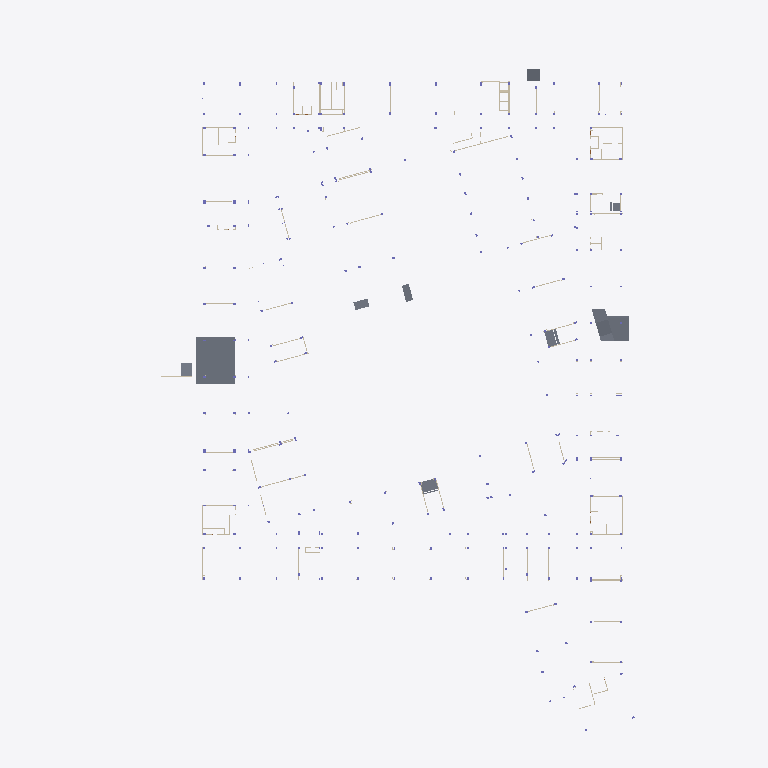
Plan cut of the same IFC building model at storey '标高 1' (level 0.00 m, cut at 1.40 m), seen from above with north up, elements coloured by IFC class: 13 slabs (grey), 7 walls (beige). Cut surfaces are drawn darker.
Extent 144.9 m × 186.8 m × 13.1 m (x, y, z). Storeys (2): 2#实验楼-首层 at -6.00 m; 标高 1 at 0.00 m. Elements (1164): 484 IfcWallStandardCase, 369 IfcColumn, 271 IfcSlab, 33 IfcDoor, 7 IfcWindow.

HEADER;
FILE_DESCRIPTION(('ViewDefinition [CoordinationView_V2.0]'),'2;1');
FILE_NAME('项目编号','2025-12-09T20:13:45',(''),(''),'The EXPRESS Data Manager Version 5.02.0100.07 : ','20190327_2315(x64) - Exporter 20.0.0.377 - 备用 UI','');
FILE_SCHEMA(('IFC2X3'));
ENDSEC;
DATA;
#105=IFCPROJECT('3gtEqkRFX64vIq2ssgLJi3',#41,'项目编号',$,$,'项目名称','项目状态',(#97),#92);
#56892=IFCSITE('3gtEqkRFX64vIq2ssgLJi1',#41,'Default',$,$,#56889,$,$,.ELEMENT.,(39,55,0,114440),(116,25,59,866333),0.0,$,$);
#115=IFCBUILDING('3gtEqkRFX64vIq2ssgLJi2',#41,'',$,$,#32,$,'',.ELEMENT.,$,$,$);
#126=IFCBUILDINGSTOREY('3gtEqkRFX64vIq2srLhik1',#41,'2#实验楼-首层',$,'标高:上标头',#124,$,'2#实验楼-首层',.ELEMENT.,-6000.0);
#166=IFCBUILDINGSTOREY('3gtEqkRFX64vIq2srLgiMG',#41,'标高 1',$,'标高:正负零标高',#165,$,'标高 1',.ELEMENT.,0.0);
#26151=IFCSLAB('2ppuAsp$HDsP$bJhhaM$wi',#41,'楼板:现浇混凝土楼板_WB-120【斜板】-C30:286841',$,'楼板:现浇混凝土楼板_WB-120【斜板】-C30',#26109,#26149,'286841',.FLOOR.);
#28515=IFCSLAB('2ppuAsp$HDsP$bJhhaM$yE',#41,'楼板:现浇混凝土楼板_WB-120【斜板】-C30:287195',$,'楼板:现浇混凝土楼板_WB-120【斜板】-C30',#28464,#28513,'287195',.FLOOR.);
#31548=IFCSLAB('2ppuAsp$HDsP$bJhhaM$ri',#41,'楼板:现浇混凝土楼板_不计量PTB-120-C30:287673',$,'楼板:现浇混凝土楼板_不计量PTB-120-C30',#31499,#31546,'287673',.FLOOR.);
#33082=IFCSLAB('2ppuAsp$HDsP$bJhhaM$eU',#41,'楼板:现浇混凝土楼板_不计量PTB-120-C30:287947',$,'楼板:现浇混凝土楼板_不计量PTB-120-C30',#33057,#33080,'287947',.FLOOR.);
#37825=IFCSLAB('2ppuAsp$HDsP$bJhhaM$RN',#41,'楼板:现浇混凝土楼板_不计量TB-120-C30:288770',$,'楼板:现浇混凝土楼板_不计量TB-120-C30',#37776,#37823,'288770',.FLOOR.);
#31609=IFCSLAB('2ppuAsp$HDsP$bJhhaM$qW',#41,'楼板:现浇混凝土楼板_不计量PTB-120-C30:287733',$,'楼板:现浇混凝土楼板_不计量PTB-120-C30',#31584,#31607,'287733',.FLOOR.);
#38262=IFCSLAB('2ppuAsp$HDsP$bJhhaM$QV',#41,'楼板:现浇混凝土楼板_不计量TB-120-C30:288842',$,'楼板:现浇混凝土楼板_不计量TB-120-C30',#38213,#38260,'288842',.FLOOR.);
#32639=IFCSLAB('2ppuAsp$HDsP$bJhhaM$fU',#41,'楼板:现浇混凝土楼板_不计量PTB-120-C30:287883',$,'楼板:现浇混凝土楼板_不计量PTB-120-C30',#32614,#32637,'287883',.FLOOR.);
#38829=IFCSLAB('2ppuAsp$HDsP$bJhhaM$PD',#41,'楼板:现浇混凝土楼板_悬臂式挡墙底板_300-C30:288920',$,'楼板:现浇混凝土楼板_悬臂式挡墙底板_300-C30',#38780,#38827,'288920',.FLOOR.);
#22316=IFCSLAB('2ppuAsp$HDsP$bJhhaMyFo',#41,'楼板:现浇混凝土楼板_不计量PTB-120-C30:285991',$,'楼板:现浇混凝土楼板_不计量PTB-120-C30',#22285,#22314,'285991',.FLOOR.);
#31463=IFCSLAB('2ppuAsp$HDsP$bJhhaM$ra',#41,'楼板:现浇混凝土楼板_不计量PTB-120-C30:287665',$,'楼板:现浇混凝土楼板_不计量PTB-120-C30',#31440,#31461,'287665',.FLOOR.);
#32465=IFCSLAB('2ppuAsp$HDsP$bJhhaM$gc',#41,'楼板:现浇混凝土楼板_不计量PTB-120-C30:287859',$,'楼板:现浇混凝土楼板_不计量PTB-120-C30',#32449,#32463,'287859',.FLOOR.);
#866=IFCWALLSTANDARDCASE('2ppuAsp$HDsP$bJhhaMyQG',#41,'基本墙:基本砌体墙内挂重墙_200:284741',$,'基本墙:基本砌体墙内挂重墙_200',#846,#864,'284741');
#30462=IFCSLAB('2ppuAsp$HDsP$bJhhaM$tA',#41,'楼板:现浇混凝土楼板_滑动支座挑板150-C30:287519',$,'楼板:现浇混凝土楼板_滑动支座挑板150-C30',#30437,#30460,'287519',.FLOOR.);
#9006=IFCWALLSTANDARDCASE('2ppuAsp$HDsP$bJhhaMyTm',#41,'基本墙:基本砌体墙厕所、水电井200外_200:285093',$,'基本墙:基本砌体墙厕所、水电井200外_200',#8986,#9004,'285093');
#5691=IFCWALLSTANDARDCASE('2ppuAsp$HDsP$bJhhaMyV6',#41,'基本墙:基本砌体墙楼梯外墙400_400:284947',$,'基本墙:基本砌体墙楼梯外墙400_400',#5658,#5689,'284947');
#1780=IFCWALLSTANDARDCASE('2ppuAsp$HDsP$bJhhaMyQu',#41,'基本墙:基本砌体墙外挂重墙_200:284781',$,'基本墙:基本砌体墙外挂重墙_200',#1760,#1778,'284781');
#9509=IFCWALLSTANDARDCASE('2ppuAsp$HDsP$bJhhaMyTk',#41,'基本墙:基本砌体墙厕所、水电井200外_200:285115',$,'基本墙:基本砌体墙厕所、水电井200外_200',#9489,#9507,'285115');
#22183=IFCWALLSTANDARDCASE('2ppuAsp$HDsP$bJhhaMyKa',#41,'基本墙:基本剪力墙LT1-梯顶大样_300-C30:285681',$,'基本墙:基本剪力墙LT1-梯顶大样_300-C30',#22163,#22181,'285681');
#1364=IFCWALLSTANDARDCASE('2ppuAsp$HDsP$bJhhaMyQE',#41,'基本墙:基本砌体墙内挂重墙_200:284763',$,'基本墙:基本砌体墙内挂重墙_200',#1344,#1362,'284763');
ENDSEC;
